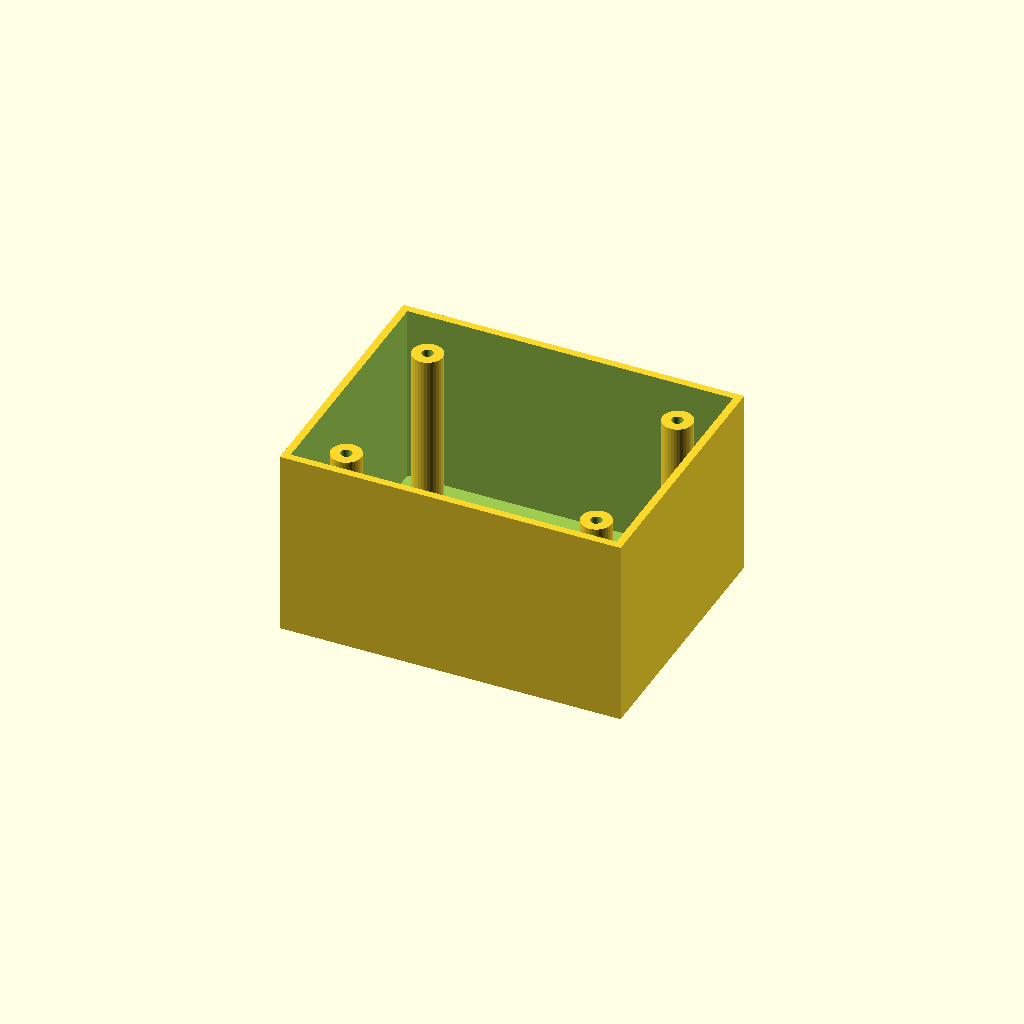
Cell 1: the model at its default parameters.
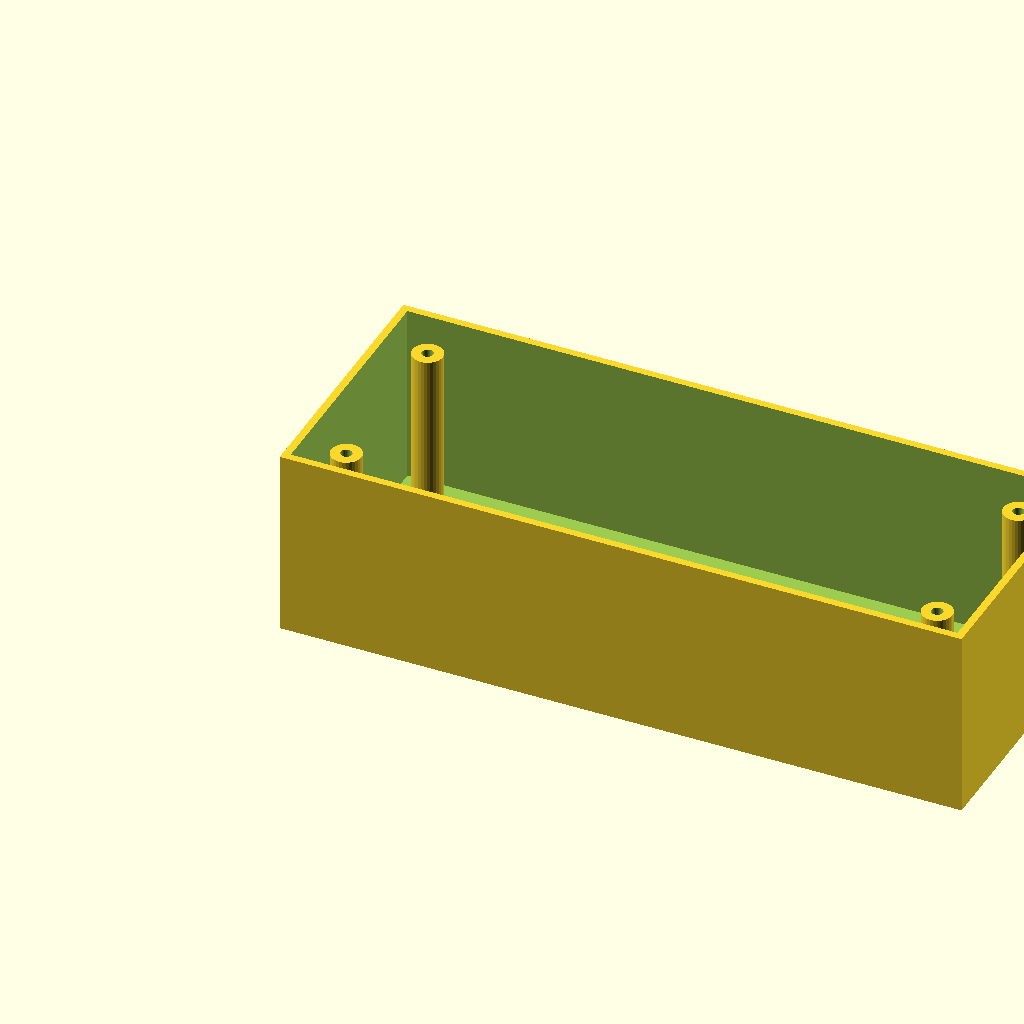
Cell 2 — box_l set to 180, the other parameters unchanged.
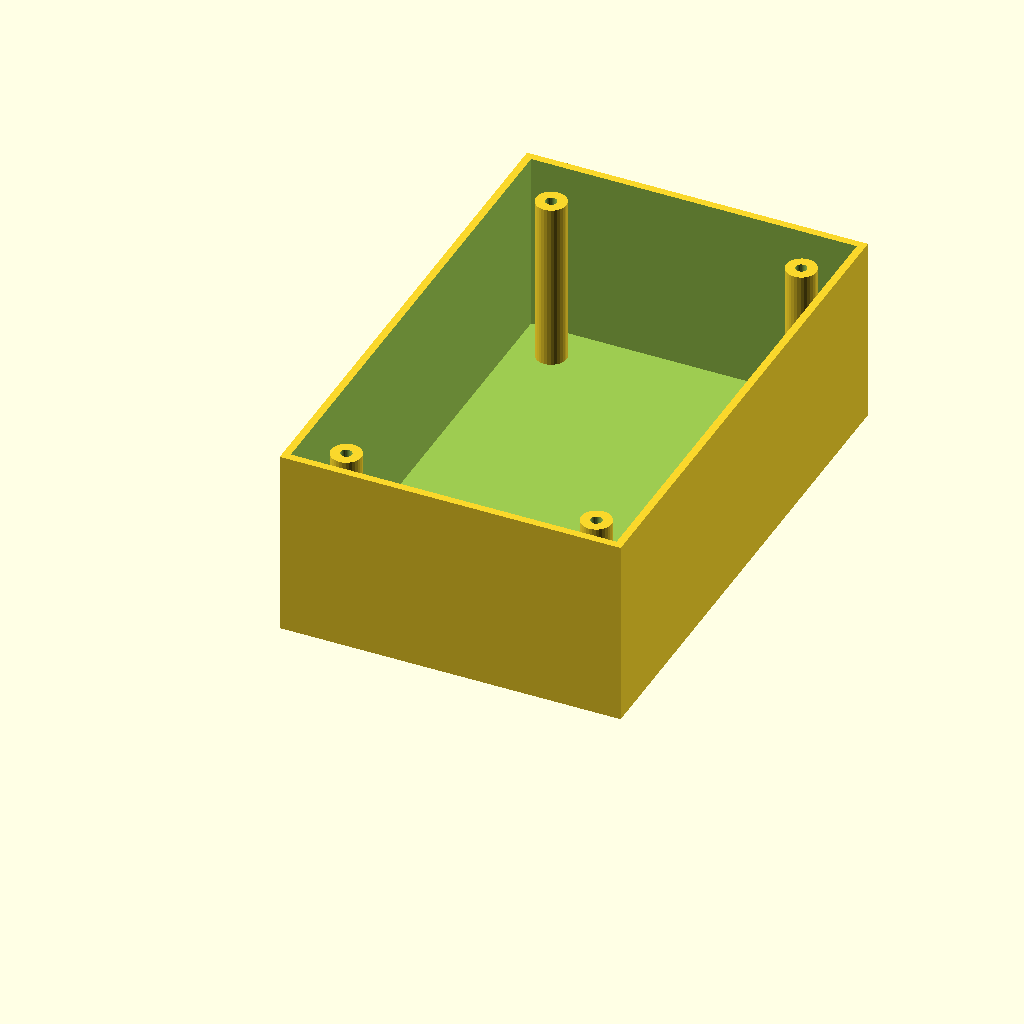
Cell 3: box_w = 140 (everything else at default).
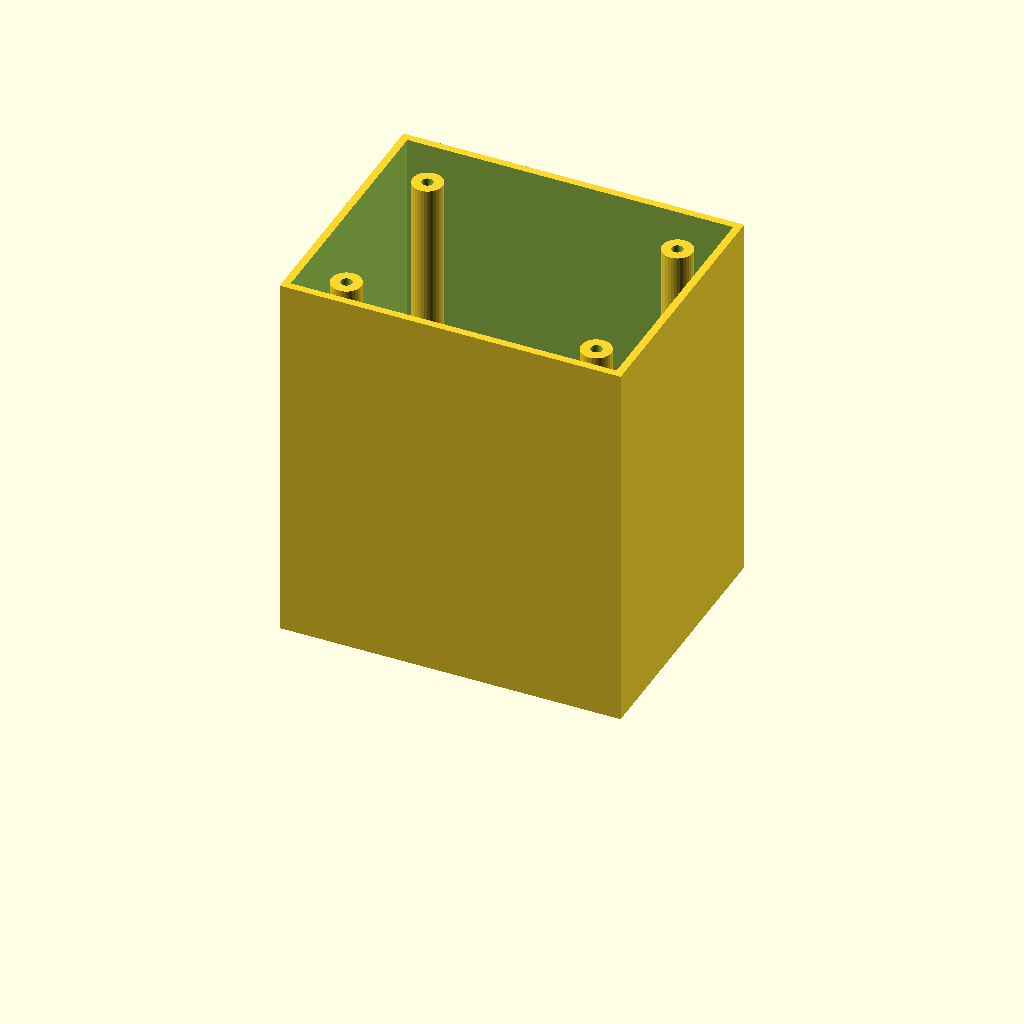
Cell 4: the same model with box_h = 100.
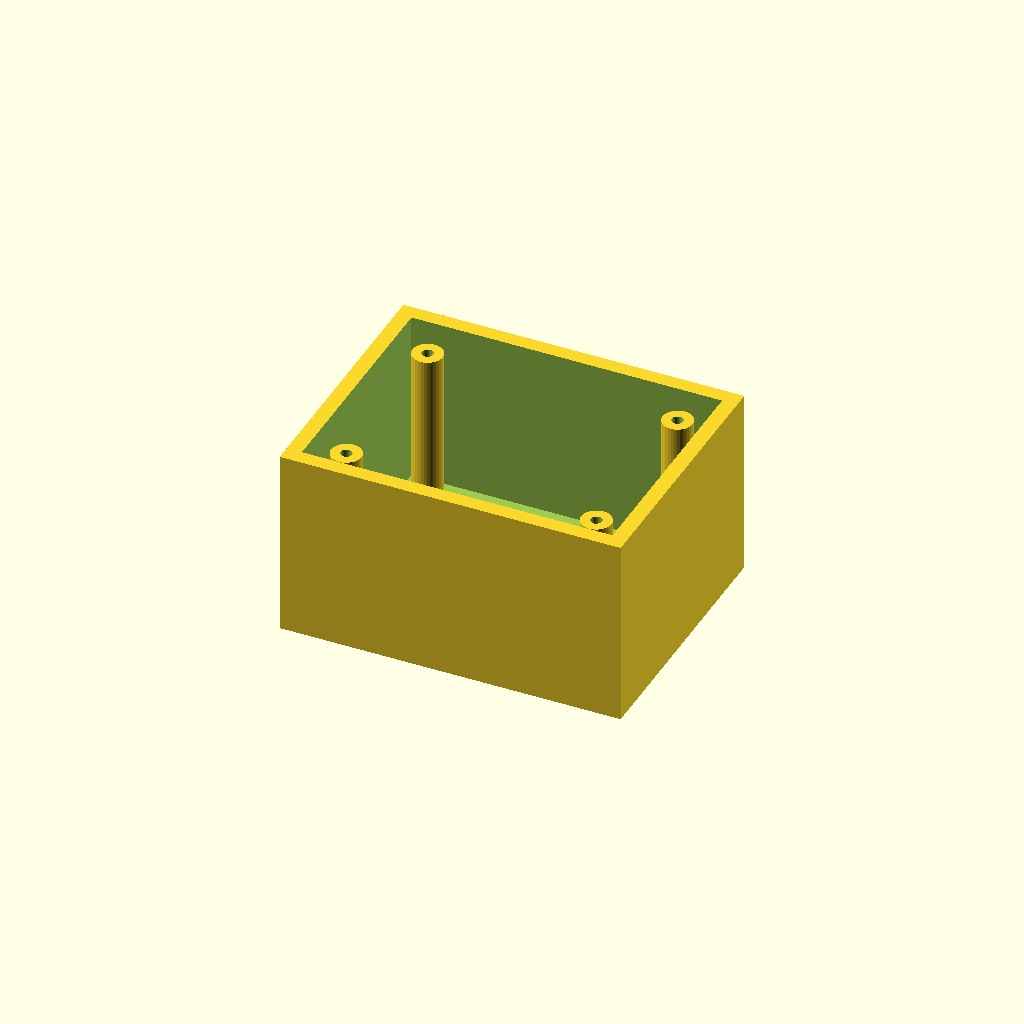
Cell 5: the same model with wall_t = 4.
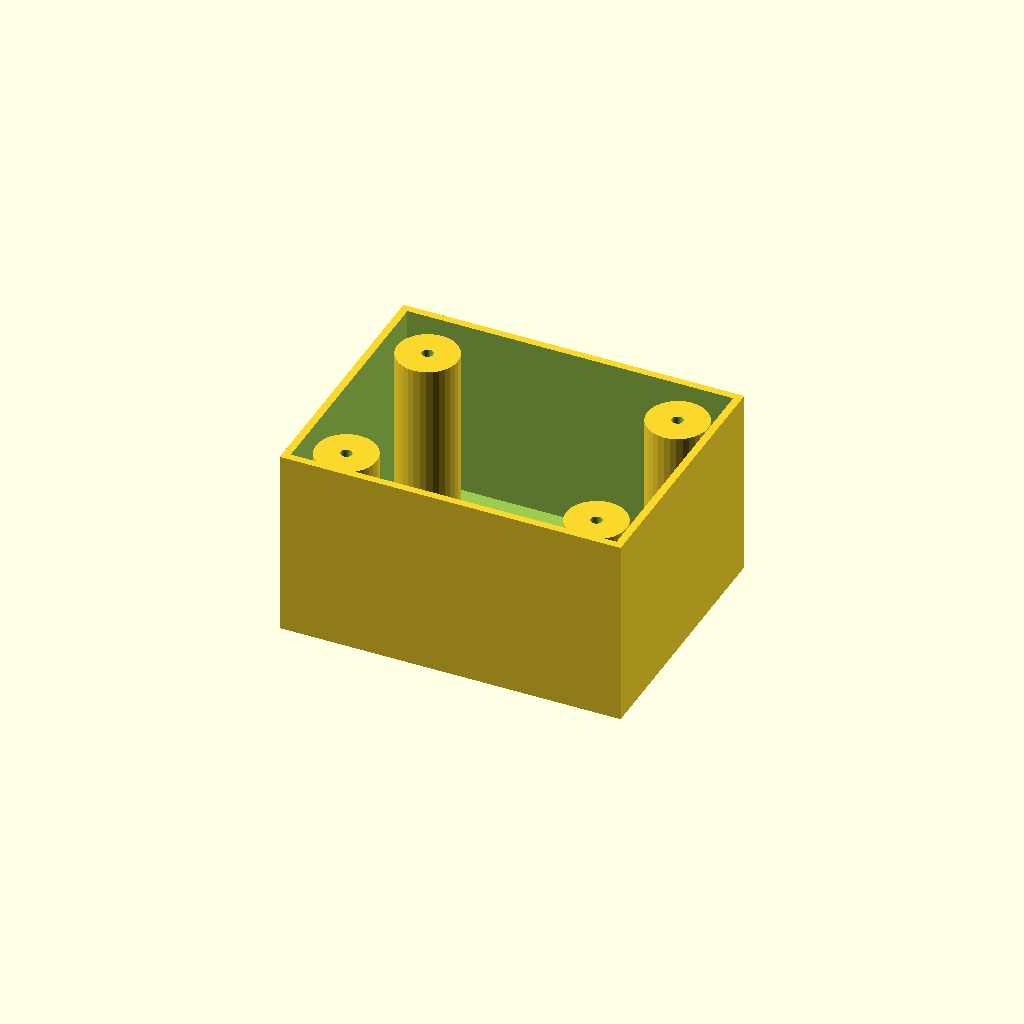
Cell 6: the same model with boss_r = 8.
All cells are drawn from one camera (rotation 55°, 0°, 25°, orthographic, colour scheme Cornfield), so only the parameter changes between them.
The OpenSCAD source (optional_data/data/solid3/enclosurebox/part_0089.scad):
$fn = 32;

// ----------------------------------------------------------------------
// Enclosure box: bosses enclosure
// ----------------------------------------------------------------------

// --- parameters (mm) ---
box_l = 90;               // outer length, X
box_w = 70;               // outer width, Y
box_h = 50;               // outer height
wall_t = 2;               // wall thickness
boss_r = 4;               // corner boss radius
hole_r = 1.5;             // boss screw hole radius
boss_in = 12;             // boss inset from the corners

inner_h = box_h - wall_t;  // cavity depth
boss_h = inner_h - 2;  // corner boss height

difference() {
  union() {
    difference() {
      cube([box_l, box_w, box_h]);
      translate([wall_t, wall_t, wall_t])
        cube([box_l - 2 * wall_t, box_w - 2 * wall_t, box_h]);
    }
    for (sx = [0, 1], sy = [0, 1])
      translate([sx ? box_l - boss_in : boss_in,
                 sy ? box_w - boss_in : boss_in, wall_t - 1])
        difference() {
          cylinder(r = boss_r, h = boss_h);
          translate([0, 0, boss_h - 4])
            cylinder(r = hole_r, h = 5);
        }
  }
}
Parameter table extracted from the source (name, type, default, range or options):
box_l: number, default 90
box_w: number, default 70
box_h: number, default 50
wall_t: number, default 2
boss_r: number, default 4
hole_r: number, default 1.5
boss_in: number, default 12
